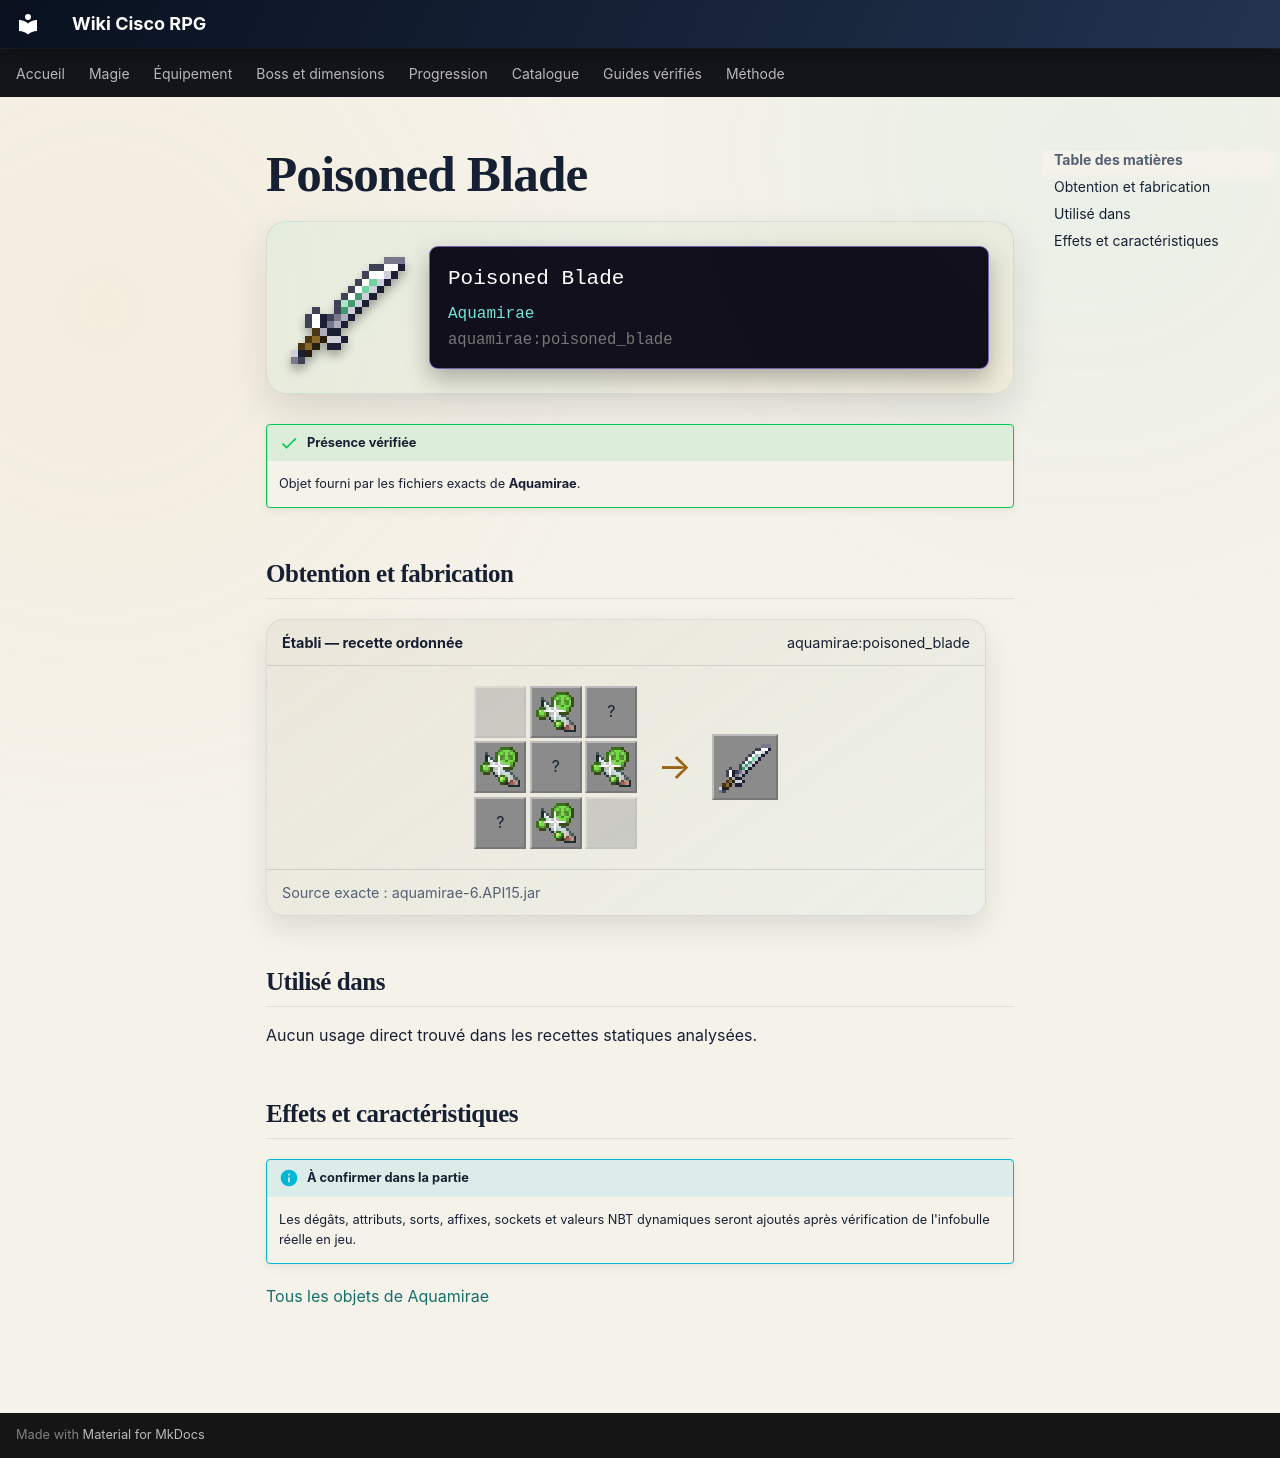

repository: Kloups-Dev/wiki-cisco-rpg · page: catalogue/objets/aquamirae/poisoned_blade/index.html · generator: mkdocs

# Poisoned Blade

<div class="mc-item-showcase">
<img class="mc-item-icon" src="../../../../assets/generated/items/aquamirae/poisoned_blade.png" alt="Poisoned Blade">
<div class="mc-tooltip-card">
<div class="mc-tooltip-card__name">Poisoned Blade</div>
<div class="mc-tooltip-card__mod">Aquamirae</div>
<div class="mc-tooltip-card__id">aquamirae:poisoned_blade</div>
</div>
</div>

!!! success "Présence vérifiée"
    Objet fourni par les fichiers exacts de **Aquamirae**.

## Obtention et fabrication

<div class="jei-recipe"><div class="jei-recipe__head"><strong>Établi — recette ordonnée</strong><span>aquamirae:poisoned_blade</span></div><div class="jei-recipe__body"><div class="jei-grid"><span class="jei-slot jei-slot--empty"></span><a class="jei-slot" href="../../../../catalogue/objets/aquamirae/anglers_fang/" title="Angler&#x27;s Fang (aquamirae:anglers_fang)"><img src="../../../../assets/generated/items/aquamirae/anglers_fang.png" alt="" loading="lazy"></a><span class="jei-slot" title="Iron Ingot (minecraft:iron_ingot)">?</span><a class="jei-slot" href="../../../../catalogue/objets/aquamirae/anglers_fang/" title="Angler&#x27;s Fang (aquamirae:anglers_fang)"><img src="../../../../assets/generated/items/aquamirae/anglers_fang.png" alt="" loading="lazy"></a><span class="jei-slot" title="Iron Ingot (minecraft:iron_ingot)">?</span><a class="jei-slot" href="../../../../catalogue/objets/aquamirae/anglers_fang/" title="Angler&#x27;s Fang (aquamirae:anglers_fang)"><img src="../../../../assets/generated/items/aquamirae/anglers_fang.png" alt="" loading="lazy"></a><span class="jei-slot" title="Stick (minecraft:stick)">?</span><a class="jei-slot" href="../../../../catalogue/objets/aquamirae/anglers_fang/" title="Angler&#x27;s Fang (aquamirae:anglers_fang)"><img src="../../../../assets/generated/items/aquamirae/anglers_fang.png" alt="" loading="lazy"></a><span class="jei-slot jei-slot--empty"></span></div><span class="jei-arrow">→</span><span class="jei-slot jei-slot--result"><img src="../../../../assets/generated/items/aquamirae/poisoned_blade.png" alt=""></span></div><div class="jei-recipe__source">Source exacte : aquamirae-6.API15.jar</div></div>

## Utilisé dans

Aucun usage direct trouvé dans les recettes statiques analysées.

## Effets et caractéristiques

!!! info "À confirmer dans la partie"
    Les dégâts, attributs, sorts, affixes, sockets et valeurs NBT dynamiques seront ajoutés après vérification de l'infobulle réelle en jeu.

[Tous les objets de Aquamirae](../../../contenu/aquamirae.md)
